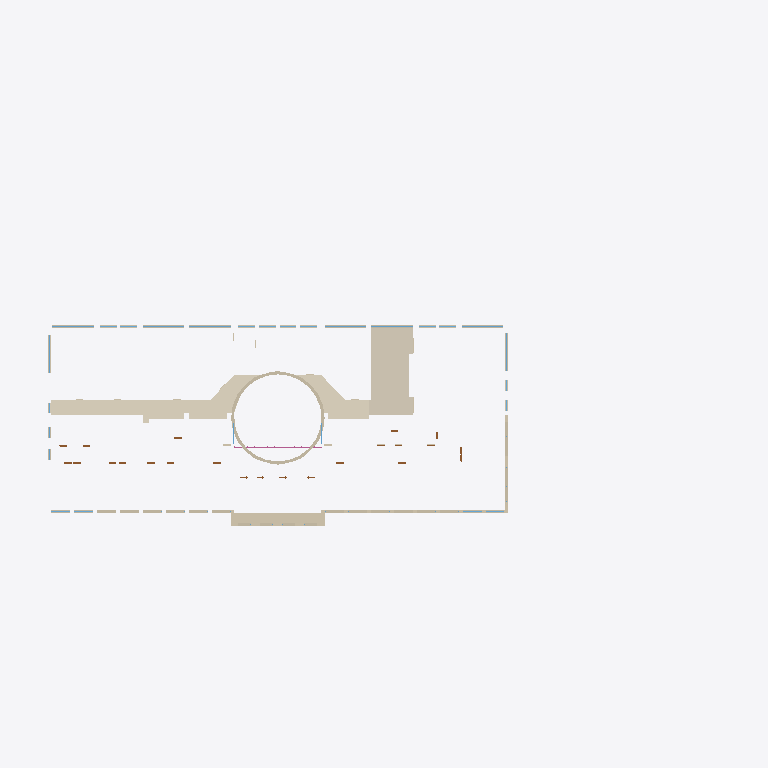
Plan cut of the same IFC building model at storey 'Floor 2' (level 7.39 m, cut at 8.79 m), seen from above with north up, elements coloured by IFC class: 11 walls (beige), 8 windows (light blue), 1 covering (cream), 1 railing (pink). Cut surfaces are drawn darker.
Extent 93.7 m × 37.4 m × 19.7 m (x, y, z). Storeys (5): Ground Floor at 0.00 m; Floor 1a at 4.12 m; Floor 1n at 5.66 m; Floor 2 at 7.39 m; Roof at 14.06 m. Elements (421): 190 IfcWallStandardCase, 101 IfcWindow, 98 IfcDoor, 15 IfcColumn, 9 IfcCovering, 5 IfcRoof, 3 IfcRailing.

HEADER;
FILE_DESCRIPTION(('ViewDefinition[DesignTransferView]'),'2;1');
FILE_NAME('wngigBIM_model.ifc','2022-12-28T21:14:06+01:00',(''),(''),'IfcOpenShell v0.7.0-cdde5366','BlenderBIM [number]','');
FILE_SCHEMA(('IFC4'));
ENDSEC;
DATA;
#1=IFCPROJECT('04bZflK0X7Oh9cvAJ4wpyv',$,'My Project',$,$,$,$,(#14,#20),#9);
#24=IFCSITE('1uwLGXdkPBPwCm0FN8pkYF',$,'WNGiG',$,$,#41043,$,$,$,$,$,$,$,$);
#30=IFCBUILDING('2CpeWba1b9u86QIcQRhdY5',$,'Collegium Geographicum',$,$,#41048,$,$,$,$,$,$);
#36=IFCBUILDINGSTOREY('3ZvEHBXMb4S9gUdShogyZ3',$,'Ground Floor',$,$,#47813,$,$,$,$);
#12724=IFCBUILDINGSTOREY('1PHnjJLuvEf9J5NMQOOQN2',$,'Floor 1a',$,$,#45298,$,$,$,$);
#18080=IFCBUILDINGSTOREY('0yYodGEwH149t16fKgMwKe',$,'Floor 1n',$,$,#46233,$,$,$,$);
#21298=IFCBUILDINGSTOREY('068oEkMIv1QwtpqZIjxSU5',$,'Floor 2',$,$,#46698,$,$,$,$);
#26564=IFCBUILDINGSTOREY('3lrylEUp96Ke$UdSpkWiDD',$,'Roof',$,$,#49408,$,$,$,$);
#21236=IFCCOVERING('1phh9ZAbXFaOR8TV_lt78R',$,'Ceilling 2',$,$,#46628,#21296,$,.CEILING.);
#23192=IFCWALLSTANDARDCASE('2icZrYKlHEI89ekNMwtLX7',$,'Inner Wall 43',$,$,#50298,#23360,$,$);
#26842=IFCWALLSTANDARDCASE('0bDwom62n6HvAuHUeofugS',$,'Rooftop dome base',$,$,#50403,#27255,$,$);
#18747=IFCWALLSTANDARDCASE('0Om2mSuM15tfhGPv2C0TSl',$,'Outer Wall 43',$,$,#50388,#19082,$,$);
#22866=IFCWALLSTANDARDCASE('186D5PhLX7ihJ0Opiia_hH',$,'Inner Wall 43',$,$,#51679,#23045,$,$);
#22815=IFCWALLSTANDARDCASE('0gIzqjbrj2dOSjQbNRAtmM',$,'Inner Wall 43',$,$,#50273,#22863,$,$);
#23067=IFCWALLSTANDARDCASE('1CA2JvgmT88gx3iJHutjSR',$,'Inner Wall 43',$,$,#52550,#23165,$,$);
#19162=IFCWALLSTANDARDCASE('3_zKlNxa1F4RbSdtMimoIx',$,'Outer Wall 43',$,$,#50398,#19237,$,$);
#25993=IFCRAILING('2eOAF6dj543fMWTy4poNM3',$,'Glass Fence',$,$,#47808,#26484,$,.BALUSTRADE.);
#19085=IFCWALLSTANDARDCASE('2YvtTUKOr1MOX2_HUXu4l6',$,'Outer Wall 43',$,$,#50393,#19159,$,$);
#23363=IFCWALLSTANDARDCASE('2Rg8rz7mDEr8dIXQ4XVGU8',$,'Inner Wall 43',$,$,#50303,#23420,$,$);
#8604=IFCWINDOW('0nEadjmzrCtQZut4B_tAGH',$,'Window type 28',$,$,#50728,#8838,$,$,$,.WINDOW.,$,$);
#9080=IFCWINDOW('25gYgDuWX3sAS3zIaVHNle',$,'Window type 28',$,$,#50738,#9314,$,$,$,.WINDOW.,$,$);
#9556=IFCWINDOW('2RPlmtE8T2ph2CTCZDT$uh',$,'Window type 28',$,$,#50748,#9790,$,$,$,.WINDOW.,$,$);
#8366=IFCWINDOW('1QwMy8pQbB7v2dejj5HjdZ',$,'Window type 28',$,$,#50723,#8600,$,$,$,.WINDOW.,$,$);
#8842=IFCWINDOW('2XRBWbBDjA1eRMvJeMsdAD',$,'Window type 28',$,$,#50733,#9076,$,$,$,.WINDOW.,$,$);
#9318=IFCWINDOW('1W2nIIoXTDEQ58x3WDk_dq',$,'Window type 28',$,$,#50743,#9552,$,$,$,.WINDOW.,$,$);
#24101=IFCWALLSTANDARDCASE('3yPOYAtyjDDvPLYPGmzI3H',$,'Inner Wall 25',$,$,#50053,#24168,$,$);
#8128=IFCWINDOW('1KQZKjiZj3j8sZ8UHWWLkf',$,'Window type 27',$,$,#51224,#8362,$,$,$,.WINDOW.,$,$);
#9940=IFCWINDOW('3zzOKeBrn6cRW6n_7RVpy_',$,'Window type 30',$,$,#53112,#10174,$,$,$,.WINDOW.,$,$);
#19240=IFCWALLSTANDARDCASE('0Y8Mcvx9r38gd4pEtuXWCR',$,'Wall 12',$,$,#50408,#19286,$,$);
ENDSEC;